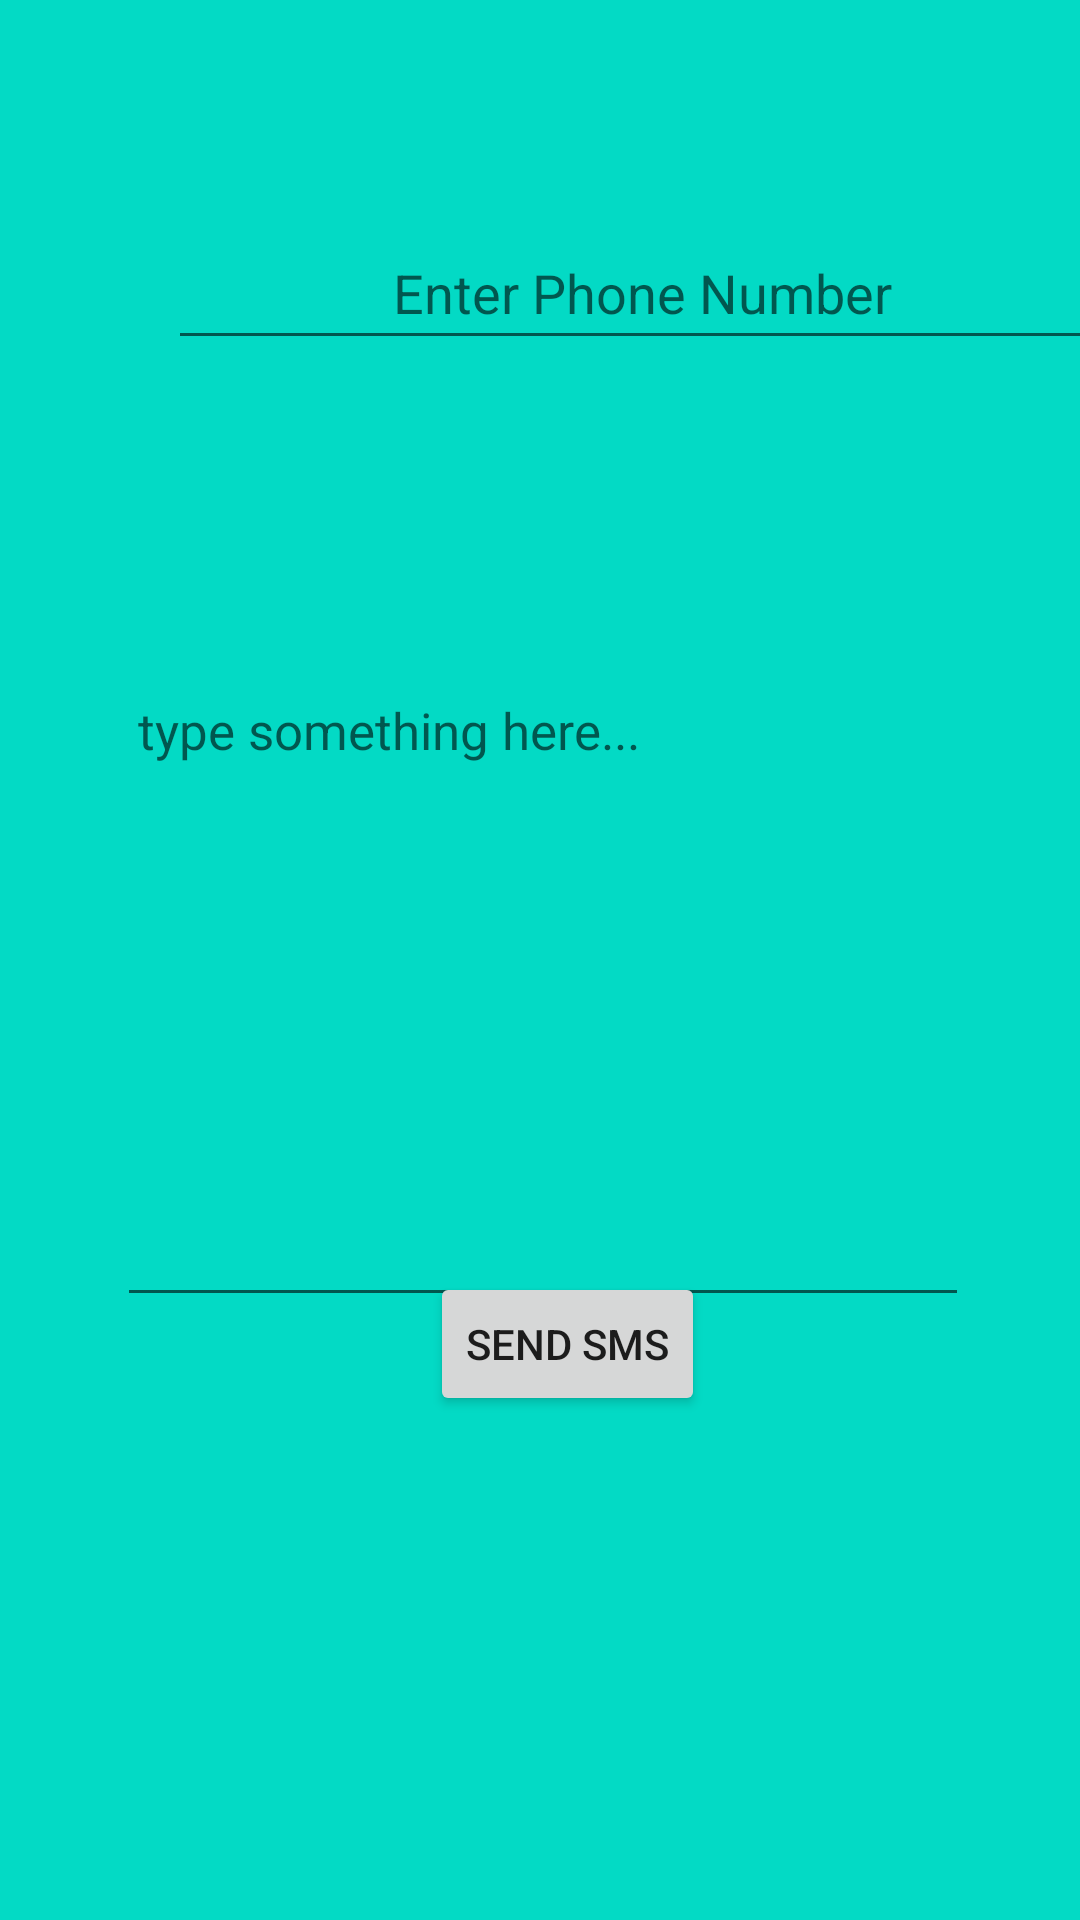

Write the Android layout XML for this screen, with the resource values it uses.
<!-- AndroidManifest.xml: application theme Theme.SMSSplashScreen -->
<!-- res/layout/activity_main2.xml -->
<?xml version="1.0" encoding="utf-8"?>
<androidx.constraintlayout.widget.ConstraintLayout xmlns:android="http://schemas.android.com/apk/res/android"
    xmlns:app="http://schemas.android.com/apk/res-auto"
    xmlns:tools="http://schemas.android.com/tools"
    android:layout_width="match_parent"
    android:layout_height="match_parent"
    android:background="@color/teal_200"
    tools:context=".MainActivity">

    <EditText
        android:id="@+id/t11"
        android:layout_width="316dp"
        android:layout_height="48dp"
        android:layout_marginStart="56dp"
        android:layout_marginLeft="56dp"
        android:layout_marginTop="72dp"

        android:ems="10"
        android:gravity="center"
        android:hint="Enter Phone Number"
        android:inputType="phone"
        app:layout_constraintStart_toStartOf="parent"
        app:layout_constraintTop_toTopOf="parent" />

    <EditText
        android:id="@+id/t22"
        android:layout_width="284dp"
        android:layout_height="251dp"
        android:layout_marginTop="68dp"

        android:hint="type something here..."
        android:paddingLeft="7dp"
        android:paddingBottom="150dp"
        android:textSize="17dp"
        app:layout_constraintEnd_toEndOf="parent"
        app:layout_constraintHorizontal_bias="0.511"
        app:layout_constraintStart_toStartOf="parent"
        app:layout_constraintTop_toBottomOf="@+id/t11" />

    <Button
        android:id="@+id/b1"
        android:layout_width="wrap_content"
        android:layout_height="wrap_content"
        android:layout_marginStart="8dp"
        android:layout_marginLeft="8dp"
        android:layout_marginTop="8dp"
        android:layout_marginEnd="8dp"
        android:layout_marginRight="8dp"
        android:layout_marginBottom="8dp"

        android:text="Send SMS"
        app:layout_constraintBottom_toBottomOf="parent"
        app:layout_constraintEnd_toEndOf="parent"
        app:layout_constraintHorizontal_bias="0.536"
        app:layout_constraintStart_toStartOf="parent"
        app:layout_constraintTop_toTopOf="parent"
        app:layout_constraintVertical_bias="0.722" />


</androidx.constraintlayout.widget.ConstraintLayout>
<!-- resources referenced by this layout -->
<resources>
  <style name="Theme.SMSSplashScreen" parent="Theme.MaterialComponents.DayNight.DarkActionBar">
          
          <item name="colorPrimary">@color/purple_500</item>
          <item name="colorPrimaryVariant">@color/purple_700</item>
          <item name="colorOnPrimary">@color/white</item>
          
          <item name="colorSecondary">@color/teal_200</item>
          <item name="colorSecondaryVariant">@color/teal_700</item>
          <item name="colorOnSecondary">@color/black</item>
          
          <item name="android:statusBarColor" tools:targetApi="l">?attr/colorPrimaryVariant</item>
          
      </style>
  <!-- not gathered from this repository: default colours our renderer supplied (Android Studio template values) -->
  <color name="purple_500">#FF6200EE</color>
  <color name="purple_700">#FF3700B3</color>
  <color name="teal_200">#FF03DAC5</color>
  <color name="teal_700">#FF018786</color>
  <color name="black">#FF000000</color>
  <color name="white">#FFFFFFFF</color>
</resources>
